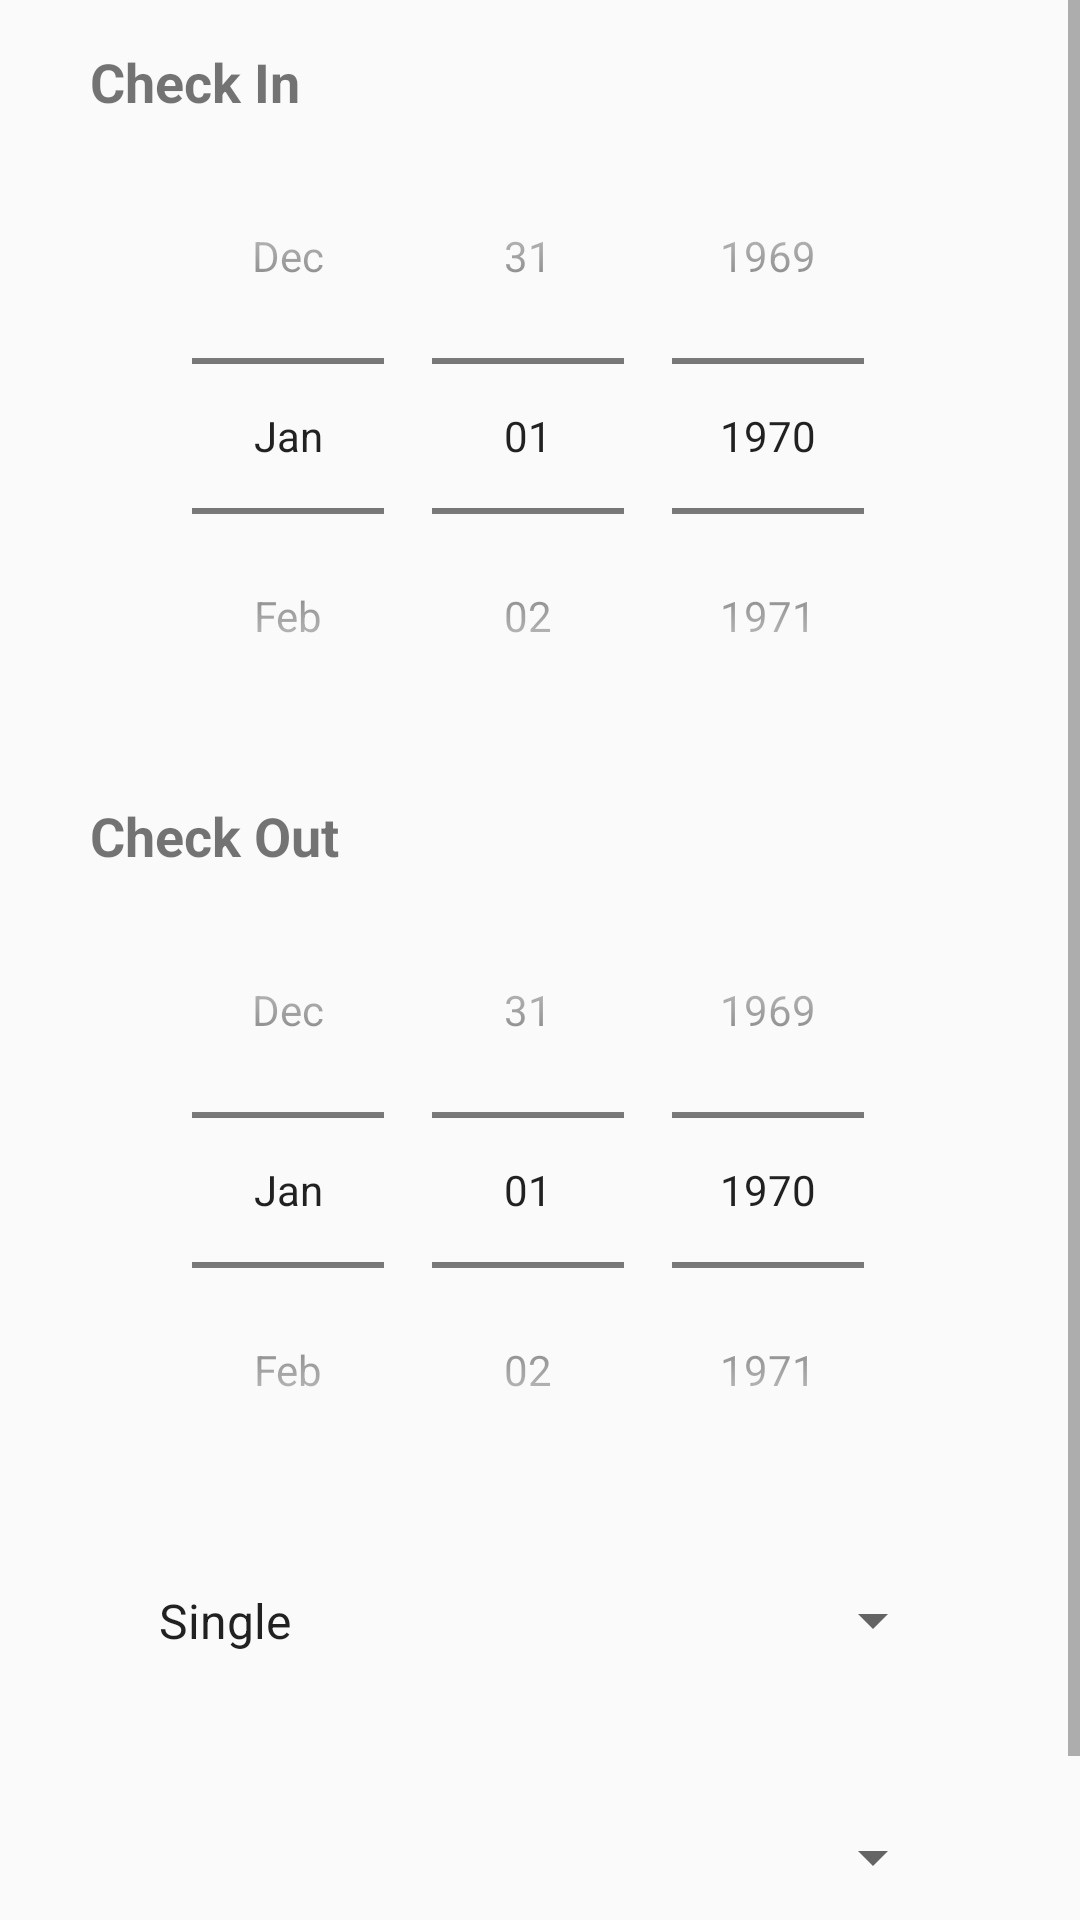

Write the Android layout XML for this screen, with the resource values it uses.
<!-- AndroidManifest.xml: application theme AppTheme -->
<!-- res/layout/booking_page.xml -->
<?xml version="1.0" encoding="utf-8"?>

<ScrollView xmlns:android="http://schemas.android.com/apk/res/android"
    xmlns:app="http://schemas.android.com/apk/res-auto"
    xmlns:tools="http://schemas.android.com/tools"
    android:layout_width="match_parent"
    android:layout_height="match_parent"
    android:orientation="vertical"
    tools:context=".fragments.BookingFragment">
    <LinearLayout
        android:layout_width="match_parent"
        android:layout_height="wrap_content"
        android:orientation="vertical">
    <LinearLayout
        android:layout_width="match_parent"
        android:layout_height="wrap_content"
        android:id="@+id/layout_DatePicker"
        android:orientation="vertical"
        android:layout_marginTop="15dp">
        <TextView
            android:layout_width="wrap_content"
            android:layout_height="wrap_content"
            android:text="@string/check_in"
            android:textSize="18sp"
            android:layout_marginLeft="30dp"
            android:textStyle="bold">
        </TextView>
        <DatePicker
            android:layout_width="wrap_content"
            android:layout_height="wrap_content"
            android:id="@+id/datePicker1"
            android:layout_gravity="center"
            android:datePickerMode="spinner"
            android:calendarViewShown="false">
        </DatePicker>
    </LinearLayout>

    <LinearLayout
        android:layout_width="match_parent"
        android:layout_height="wrap_content"
        android:id="@+id/layout_DatePicker2"
        android:orientation="vertical"
        android:layout_marginTop="15dp">
        <TextView
            android:layout_width="wrap_content"
            android:layout_height="wrap_content"
            android:text="@string/check_out"
            android:textSize="18sp"
            android:layout_marginLeft="30dp"
            android:textStyle="bold">
        </TextView>
        <DatePicker
            android:layout_width="wrap_content"
            android:layout_height="wrap_content"
            android:id="@+id/datePicker2"
            android:layout_gravity="center"
            android:datePickerMode="spinner"
            android:calendarViewShown="false">
        </DatePicker>
    </LinearLayout>

    <Spinner
        android:id="@+id/type_spinner"
        android:layout_width="270dp"
        android:layout_height="45dp"
        android:layout_gravity="center_horizontal"
        android:layout_marginTop="15dp"
        android:entries="@array/room_array">
    </Spinner>
    <TextView
        android:layout_width="wrap_content"
        android:layout_height="wrap_content"
        android:id="@+id/price"
        android:layout_gravity="center_horizontal"
        android:textColor="@color/colorLightGreen">
    </TextView>
    <Spinner
        android:id="@+id/room_spinner"
        android:layout_width="270dp"
        android:layout_height="45dp"
        android:layout_gravity="center_horizontal"
        android:layout_marginTop="15dp">
    </Spinner>

    <Button
        android:id="@+id/book_rooms"
        android:layout_width="wrap_content"
        android:layout_height="wrap_content"
        android:text="@string/book"
        android:layout_marginTop="10dp"
        android:layout_gravity="center"
        android:textSize="18sp"
        android:textStyle="bold"
        style="@style/ButtonStyle"/>
    </LinearLayout>
</ScrollView>
<!-- resources referenced by this layout -->
<resources>
  <string-array name="room_array">
          <item>Single</item>
          <item>Double</item>
          <item>Twin</item>
          <item>King</item>
          <item>Queen</item>
      </string-array>
  <color name="colorLightGreen">#3DCD58</color>
  <string name="book">Book</string>
  <string name="check_in">Check In</string>
  <string name="check_out">Check Out</string>
  <style name="ButtonStyle">
          <item name="android:textStyle">bold</item>
          <item name="android:textSize">20sp</item>
          <item name="android:padding">3dp</item>
          <item name="android:textColor">@android:color/white</item>
          <item name="android:background">@color/colorLightGreen</item>
      </style>
  <style name="AppTheme" parent="Theme.AppCompat.Light.DarkActionBar">
          
          <item name="colorPrimary">@color/colorPrimary</item>
          <item name="colorPrimaryDark">@color/colorPrimaryDark</item>
          <item name="colorAccent">@color/colorAccent</item>
      </style>
  <color name="colorPrimary">#008577</color>
  <color name="colorPrimaryDark">#00574B</color>
  <color name="colorAccent">#D81B60</color>
</resources>
